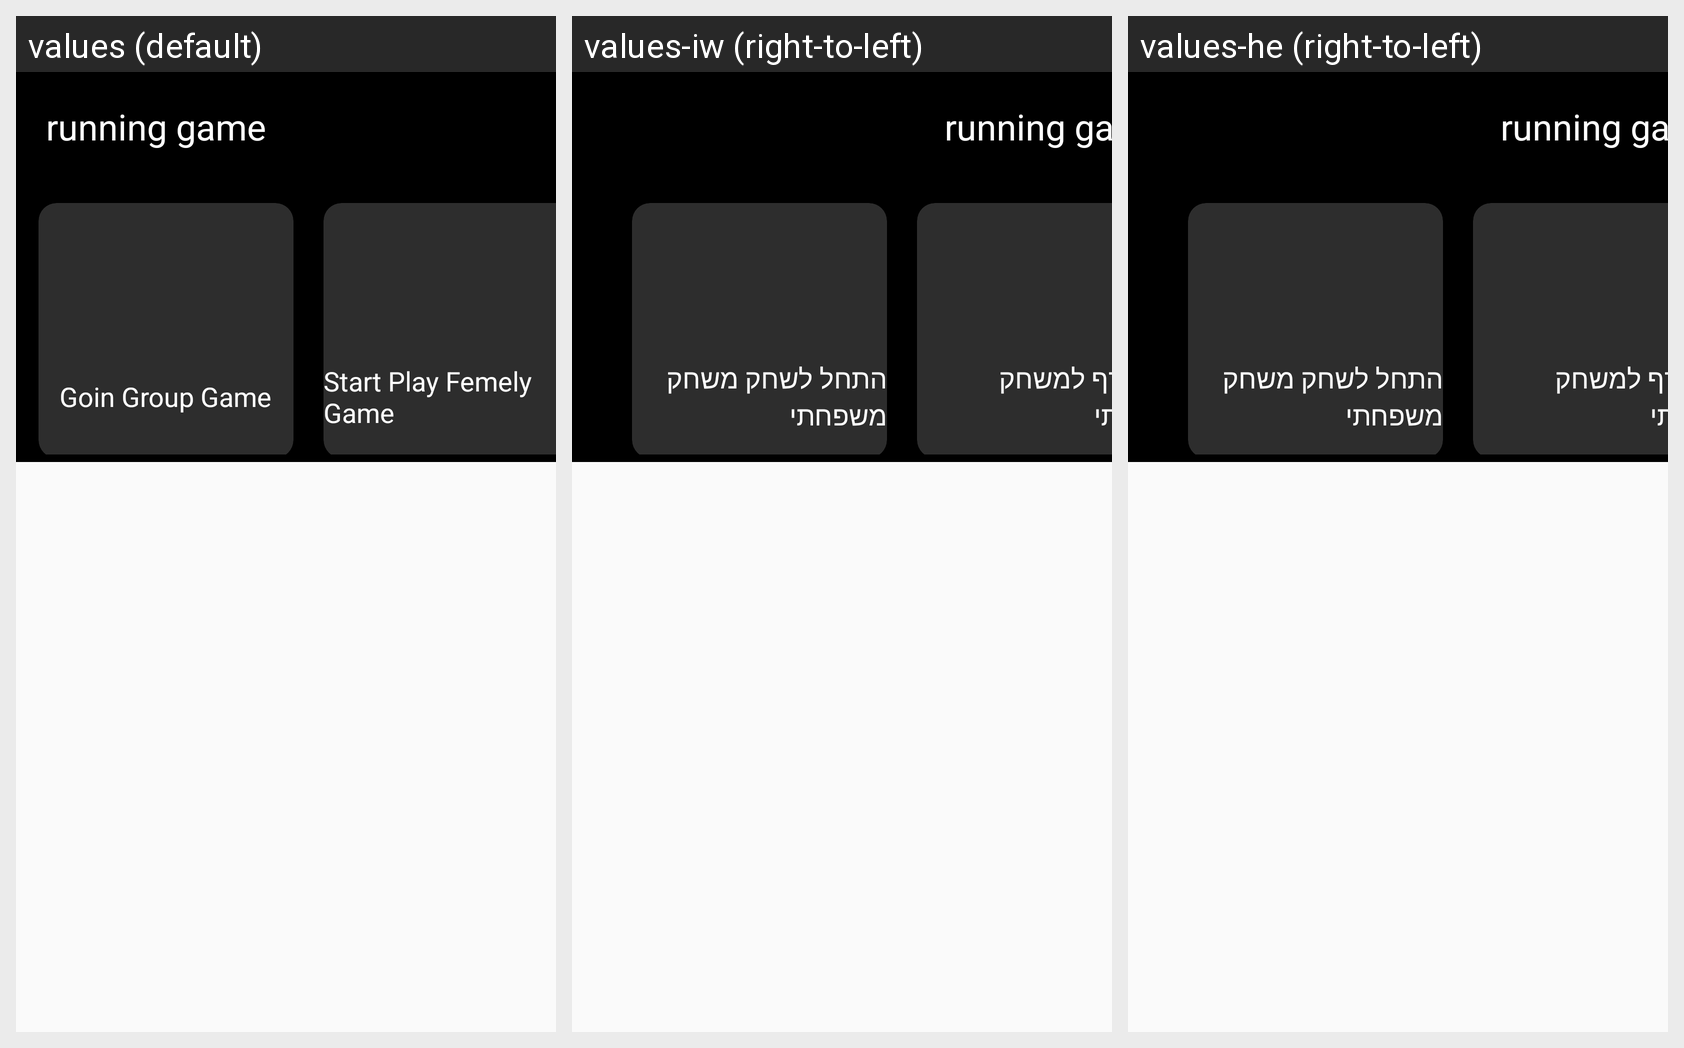

Here is an Android app screen in its default locale and in the app's own translations. Write out the translated-string differences for the strings that appear on this screen.
Android screen res/layout/start_play_select_game.xml rendered under 3 locales, left to right: values (default), values-iw (right-to-left), values-he (right-to-left). Device: Nexus 5 (rendered at 1080×1920; each locale shown at half size, 540×960, under a caption strip naming it); theme Theme.Test2.
Strings drawn on this screen, with the default value and each locale's value (text and hints the layout hard-codes, and strings that could not be matched under every locale, appear in the picture but are not listed):

start_play_select_game_butten_start_StartGroupGame
  values: Goin Group Game
  values-iw: הצטרף למשחק קבוצתי
  values-he: הצטרף למשחק קבוצתי

start_play_select_game_butten_start_StartSelfGame
  values: Start Play Femely Game
  values-iw: התחל לשחק משחק משפחתי
  values-he: התחל לשחק משחק משפחתי
